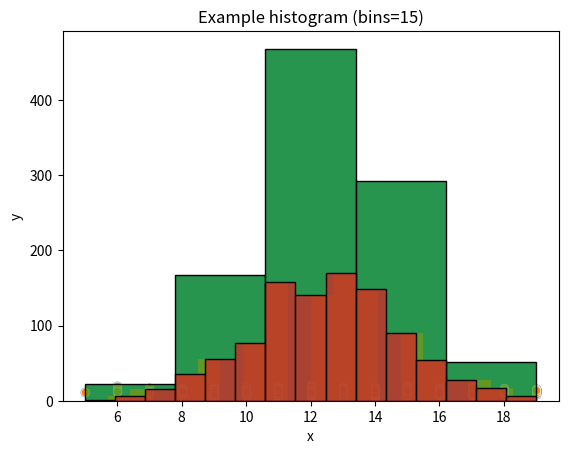

Python code for this plot:
import pandas as pd
import numpy as np
import matplotlib.pyplot as plt
import seaborn as sns

p = 0.12345

# Q1
genotypes = pd.DataFrame({'allele_count': np.random.binomial(2, p, 1000)})

# Q2
variance_estimates = pd.DataFrame({'method1': np.zeros(4), 'method2': np.zeros(4)})
print(variance_estimates)
variance_estimates.at[1, 'method1'] = 12345  # replace this with code for method 1
variance_estimates.at[1, 'method2'] = 12345  # replace this with code for method 2
print(variance_estimates)

# Q3
squareme = lambda x: x * x
variance_estimates['method2'] = [squareme(i) for i in range(4)]

# Q4
example_data = pd.DataFrame({'x': np.random.binomial(25, 0.5, 1000),
                             'y': np.random.binomial(25, 0.5, 1000)})
plt.scatter(example_data['x'], example_data['y'])
plt.title("Demo scatterplot")
plt.show()

plt.hist(example_data['x'], bins=5)
plt.title("Demo histogram (bins=5)")
plt.show()

plt.hist(example_data['x'], bins=20)
plt.title("Demo histogram (bins=20)")
plt.show()

sns.scatterplot(data=example_data, x='x', y='y')
plt.title("Example scatterplot")
plt.show()

sns.histplot(data=example_data, x='x', bins=5)
plt.title("Example histogram (bins=5)")
plt.show()

sns.histplot(data=example_data, x='x', bins=15)
plt.title("Example histogram (bins=15)")
plt.show()

